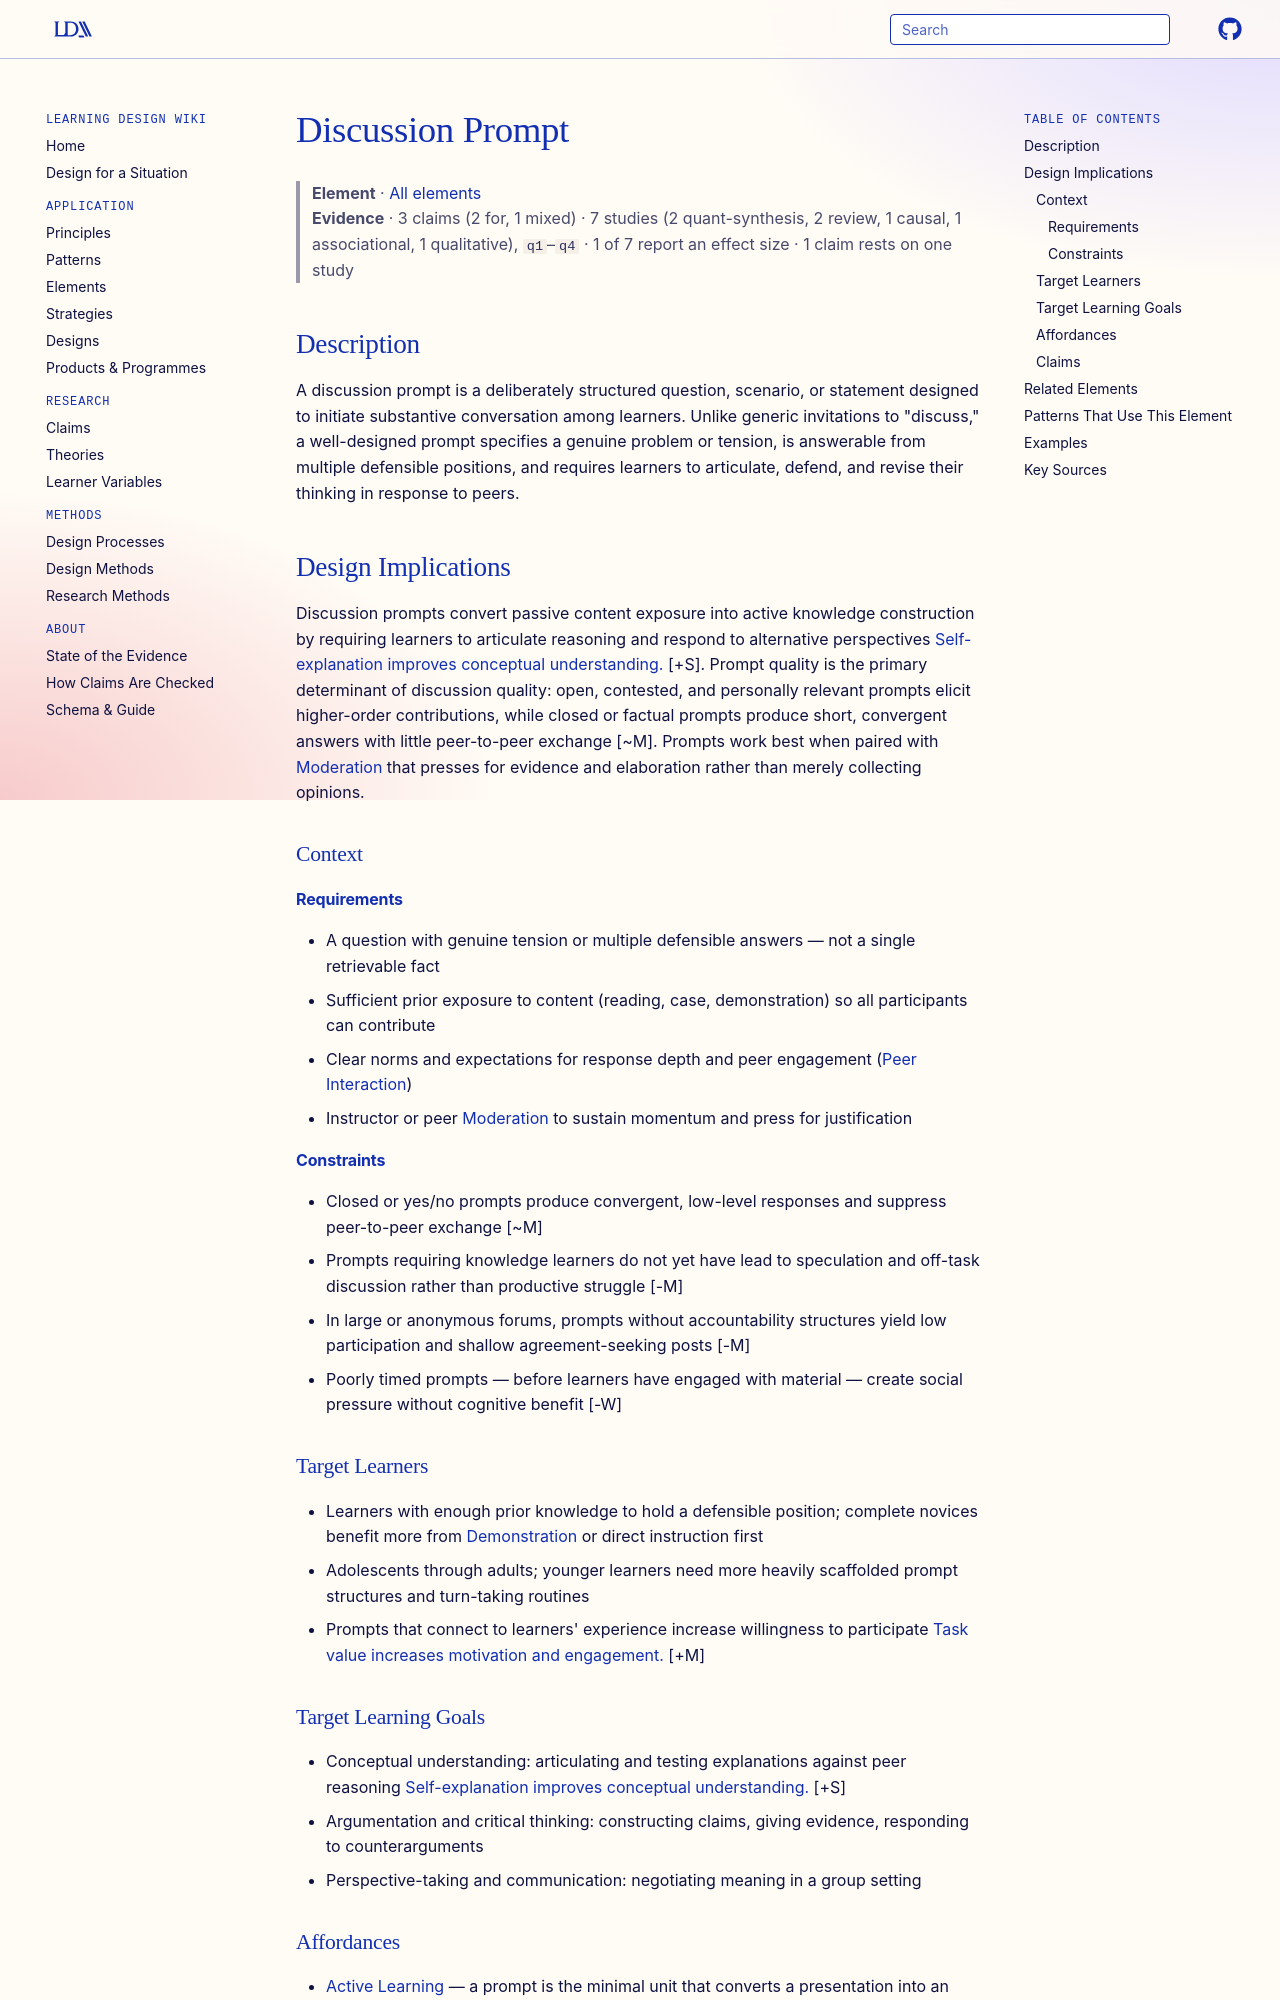

repository: Learning-Design-Alliance/learning-wiki · page: elements/discussion-prompt/index.html · generator: mkdocs

---
type: element
id: discussion-prompt
title: Discussion Prompt
description: A structured question or statement that initiates meaningful conversation among learners.
canonical: true
status: review
generated:
  by: "claude/unspecified"
  at: 2026-08-29
---

# Discussion Prompt

> **Element** · [All elements](index.md)
> **Evidence** · 3 claims (2 for, 1 mixed) · 7 studies (2 quant-synthesis, 2 review, 1 causal, 1 associational, 1 qualitative), `q1`–`q4` · 1 of 7 report an effect size · 1 claim rests on one study

## Description
A discussion prompt is a deliberately structured question, scenario, or statement designed to initiate substantive conversation among learners. Unlike generic invitations to "discuss," a well-designed prompt specifies a genuine problem or tension, is answerable from multiple defensible positions, and requires learners to articulate, defend, and revise their thinking in response to peers.

## Design Implications

Discussion prompts convert passive content exposure into active knowledge construction by requiring learners to articulate reasoning and respond to alternative perspectives [Self-explanation improves conceptual understanding.](../claims/self-explanation-improves-conceptual-understanding.md) [+S]. Prompt quality is the primary determinant of discussion quality: open, contested, and personally relevant prompts elicit higher-order contributions, while closed or factual prompts produce short, convergent answers with little peer-to-peer exchange [~M]. Prompts work best when paired with [Moderation](moderation.md) that presses for evidence and elaboration rather than merely collecting opinions.

### Context
#### Requirements
- A question with genuine tension or multiple defensible answers — not a single retrievable fact
- Sufficient prior exposure to content (reading, case, demonstration) so all participants can contribute
- Clear norms and expectations for response depth and peer engagement ([Peer Interaction](peer-interaction.md))
- Instructor or peer [Moderation](moderation.md) to sustain momentum and press for justification

#### Constraints
- Closed or yes/no prompts produce convergent, low-level responses and suppress peer-to-peer exchange [~M]
- Prompts requiring knowledge learners do not yet have lead to speculation and off-task discussion rather than productive struggle [-M]
- In large or anonymous forums, prompts without accountability structures yield low participation and shallow agreement-seeking posts [-M]
- Poorly timed prompts — before learners have engaged with material — create social pressure without cognitive benefit [-W]

### Target Learners
- Learners with enough prior knowledge to hold a defensible position; complete novices benefit more from [Demonstration](demonstration.md) or direct instruction first
- Adolescents through adults; younger learners need more heavily scaffolded prompt structures and turn-taking routines
- Prompts that connect to learners' experience increase willingness to participate [Task value increases motivation and engagement.](../claims/task-value-increases-motivation-and-engagement.md) [+M]

### Target Learning Goals
- Conceptual understanding: articulating and testing explanations against peer reasoning [Self-explanation improves conceptual understanding.](../claims/self-explanation-improves-conceptual-understanding.md) [+S]
- Argumentation and critical thinking: constructing claims, giving evidence, responding to counterarguments
- Perspective-taking and communication: negotiating meaning in a group setting
